Labelled photos from "dataset", an image-classification folder in aadarshagarwal1/ETR. The possible labels are: blue, red, yellow.

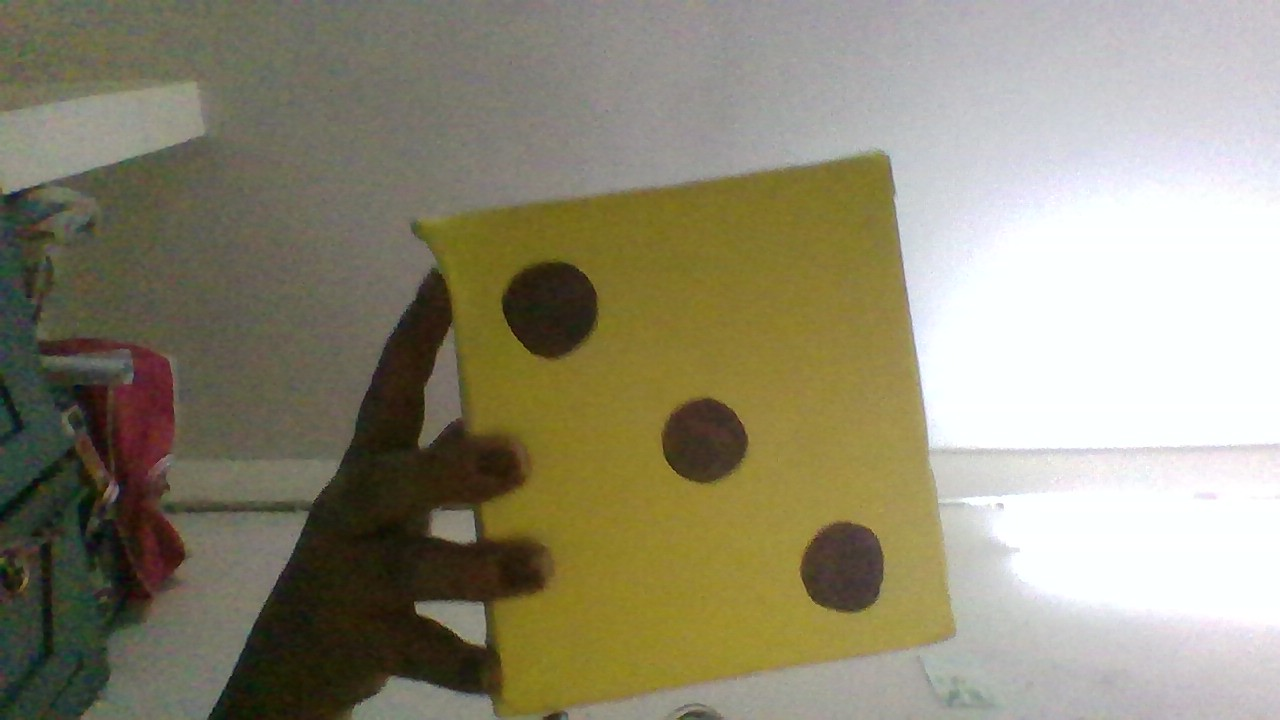
Label: yellow

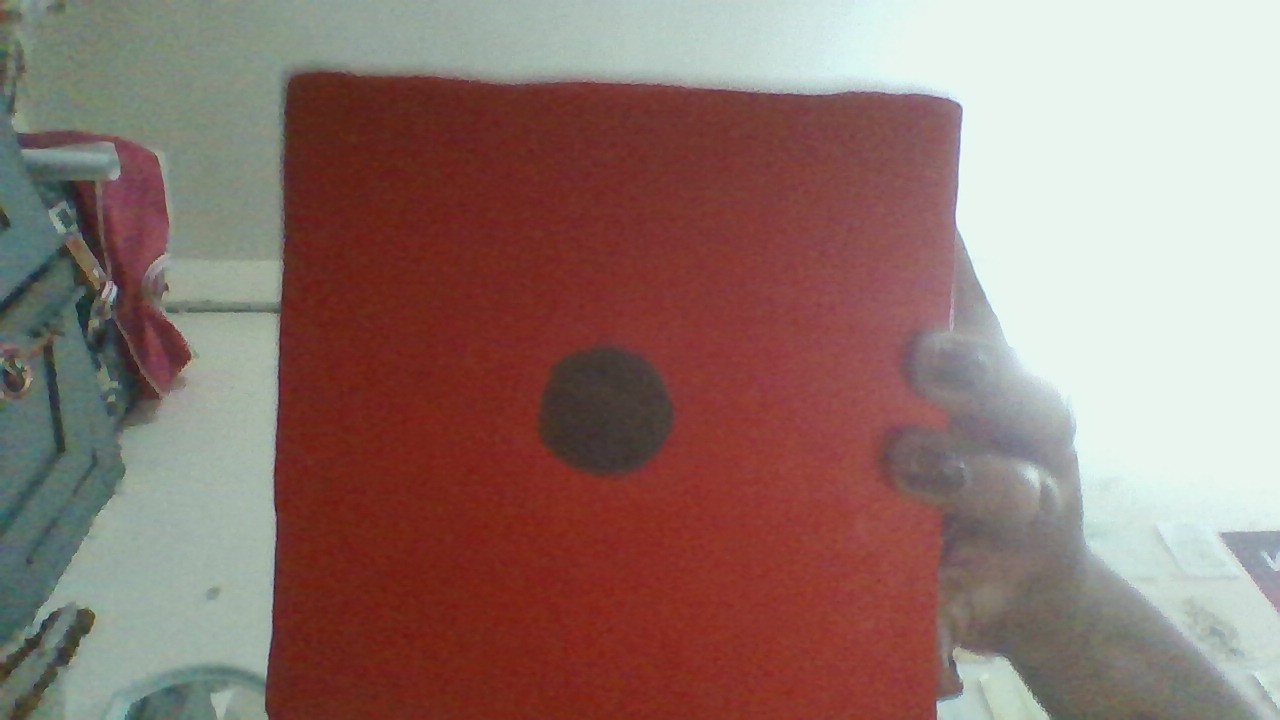
Label: red

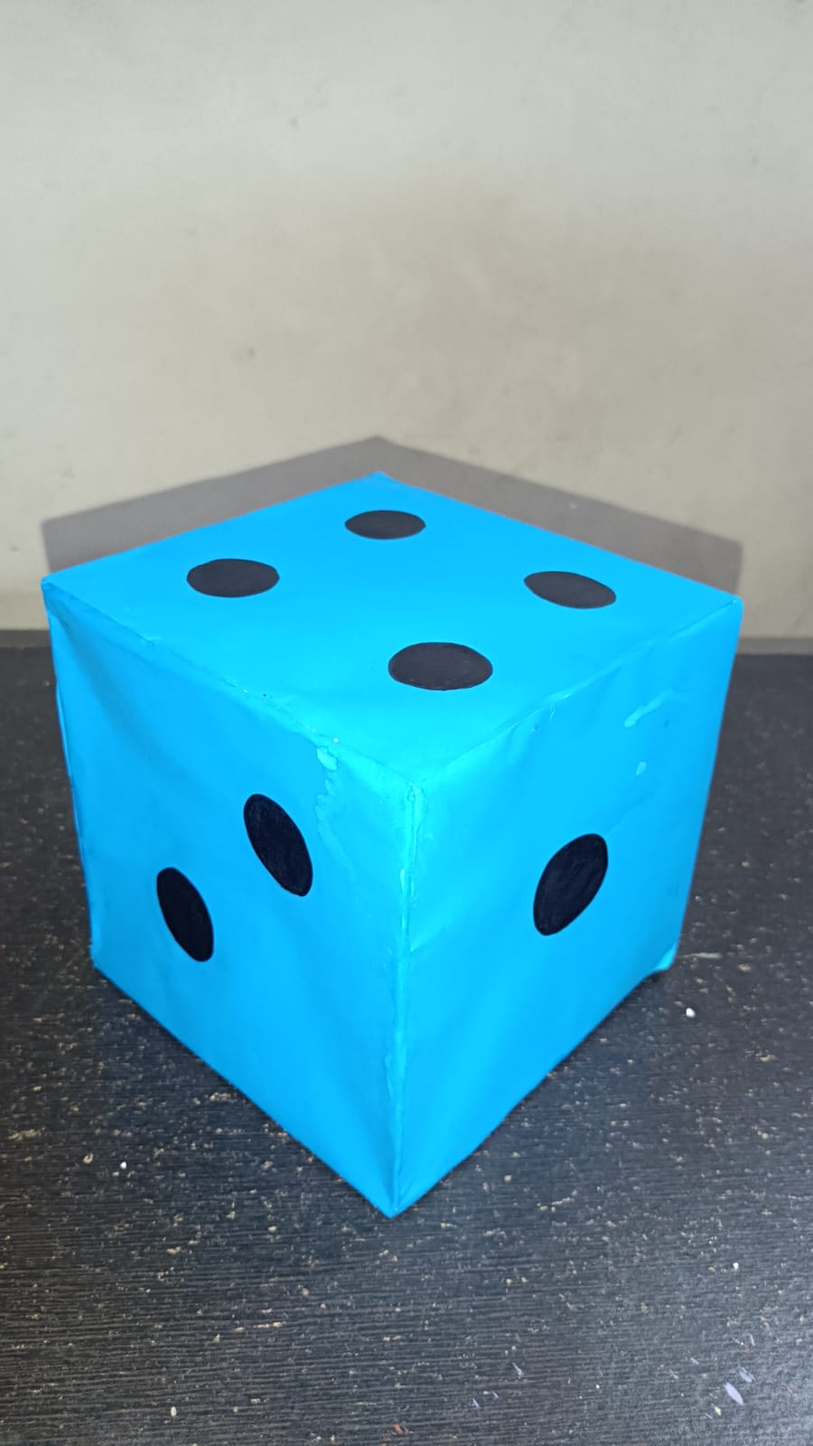
Label: blue

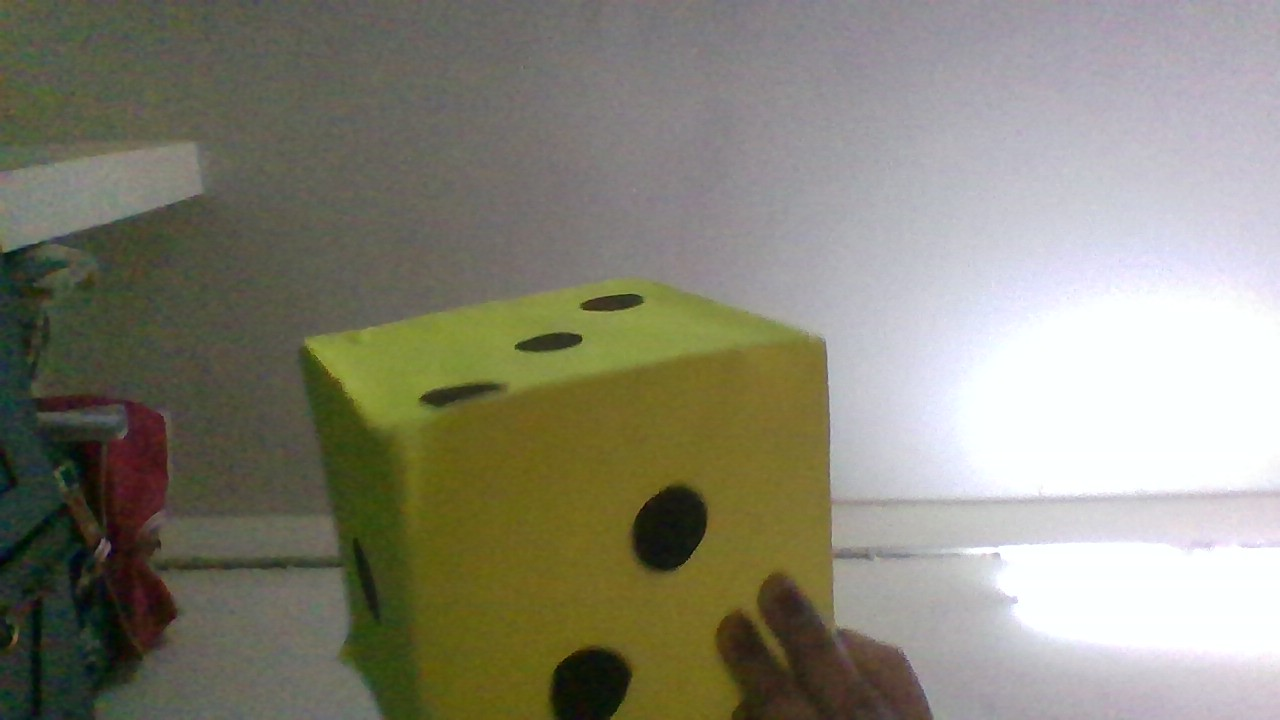
Label: yellow

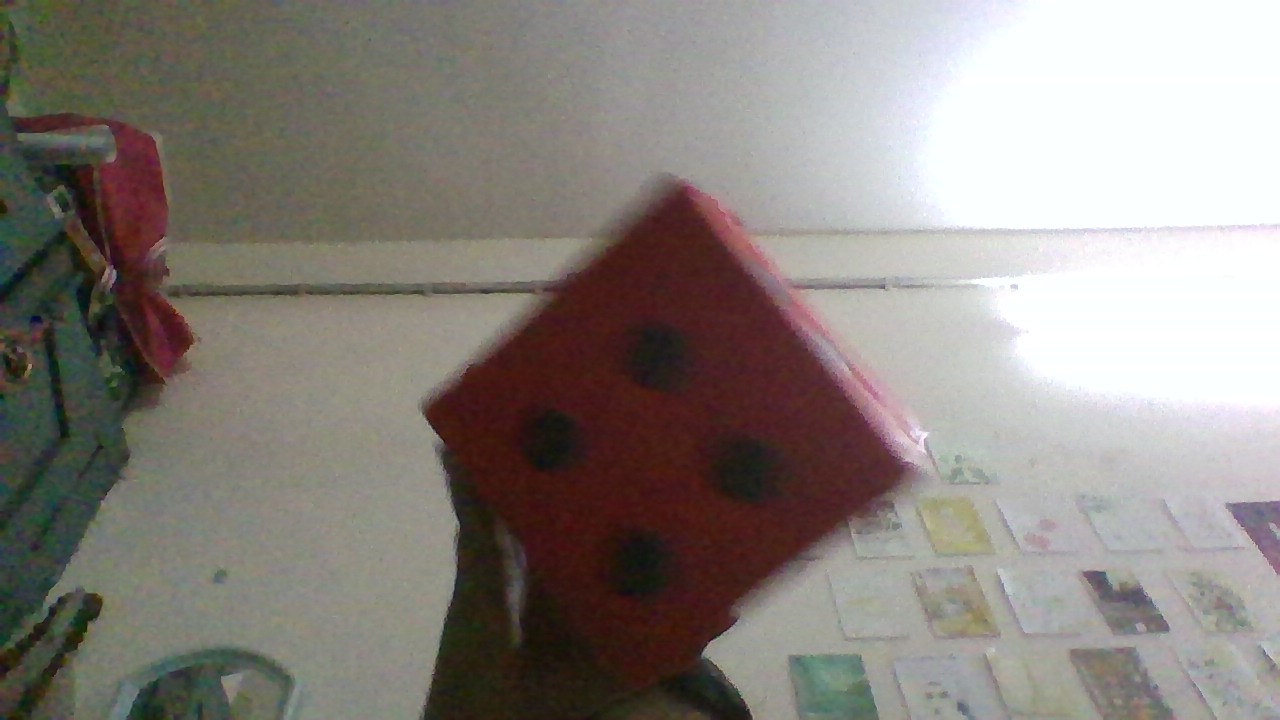
Label: red

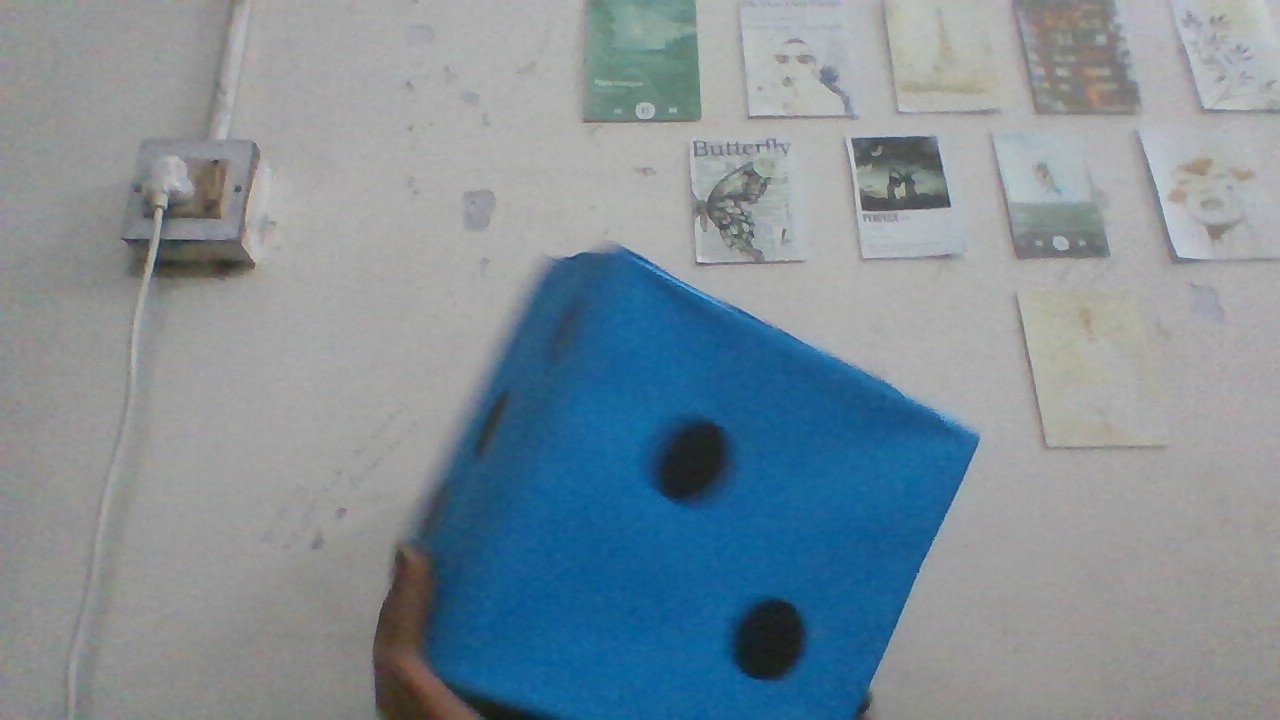
Label: blue
